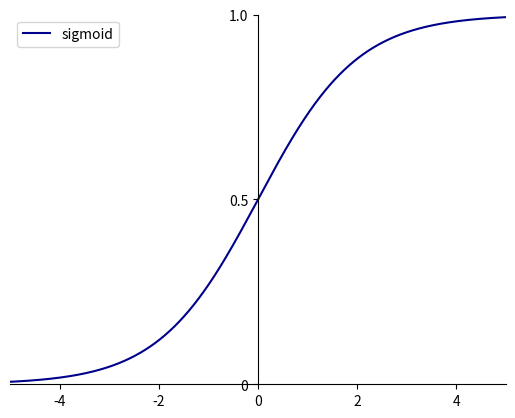
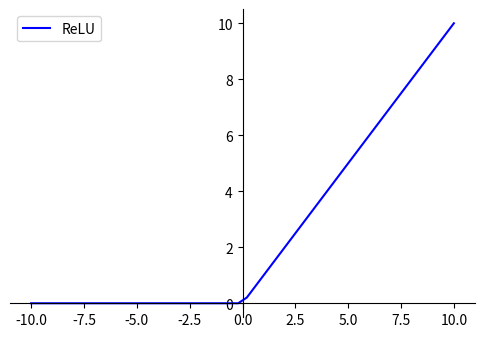

These charts were generated, in order, by the following Python code:
from matplotlib import pyplot as plt
import numpy as np

def sigmoid(x):
    return 1. / (1 + np.exp(-x))

def relu(x):
    return np.where(x<0,0,x)

def plot_sigmoid():
    x=np.linspace(-6,6,1000)  #这个表示在-5到5之间生成1000个x值
    y = sigmoid(x)
    plt.xlim((-5, 5))
    plt.ylim((0.00, 1.00))
    plt.yticks([0, 0.5, 1.0], [0, 0.5, 1.0])  # 设置y轴显示的刻度
    plt.plot(x, y, label='sigmoid', color='darkblue')  # 用上述生成的1000个xy值对生成1000个点
    ax = plt.gca()
    ax.spines['right'].set_color('none')  # 删除右边框设为无
    ax.spines['top'].set_color('none')  # 删除上边框设为无
    ax.xaxis.set_ticks_position('bottom')
    ax.spines['bottom'].set_position(('data', 0))  # 调整x轴位置
    ax.yaxis.set_ticks_position('left')
    ax.spines['left'].set_position(('data', 0))  # 调整y轴位置
    plt.legend(['sigmoid'])
    plt.show()

def plot_relu():
    x = np.linspace(-10, 10)
    y=relu(x)
    fig = plt.figure(figsize=(6, 4))
    ax = fig.add_subplot(111)

    ax = plt.gca()  # 获得当前axis坐标轴对象
    ax.spines['right'].set_color('none')  # 去除右边界线
    ax.spines['top'].set_color('none')  # 去除上边界线

    ax.xaxis.set_ticks_position('bottom')  # 指定下边的边作为x轴
    ax.yaxis.set_ticks_position('left')  # 指定左边的边为y轴

    ax.spines['bottom'].set_position(('data', 0))  # 指定data 设置的bottom（也就是指定的x轴）绑定到y轴的0这个点上
    ax.spines['left'].set_position(('data', 0))  # 指定y轴绑定到x轴的0这个点上

    plt.plot(x, y, label='ReLU', linestyle='-', color='blue')
    plt.legend(['ReLU'])
    plt.show()
if __name__=="__main__":
    plot_sigmoid()
    plot_relu()




